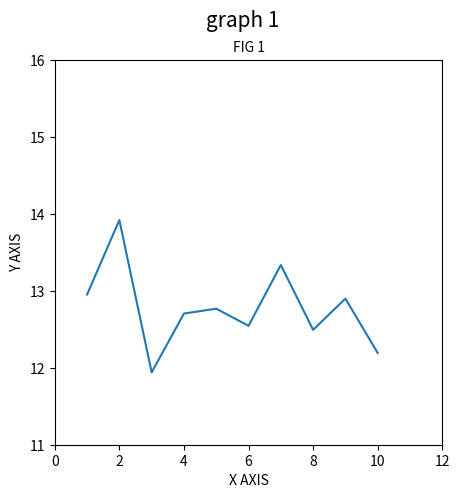

The matplotlib source for this figure:
# pure memory
from matplotlib import pyplot as plt 
import numpy as np 
import pandas as pd

#data
a=np.arange(1,11)
b=np.random.uniform(11,15,10)

#seting the plot
fig=plt.figure(figsize=(5,5))

#feeding data
plt.plot(a,b)

#Labeling
plt.xlim(0,12)
plt.ylim(11,16)
plt.xlabel("X AXIS")
plt.ylabel('Y AXIS')
plt.title("FIG 1",size=10)
plt.suptitle("graph 1",size=15)

plt.show()